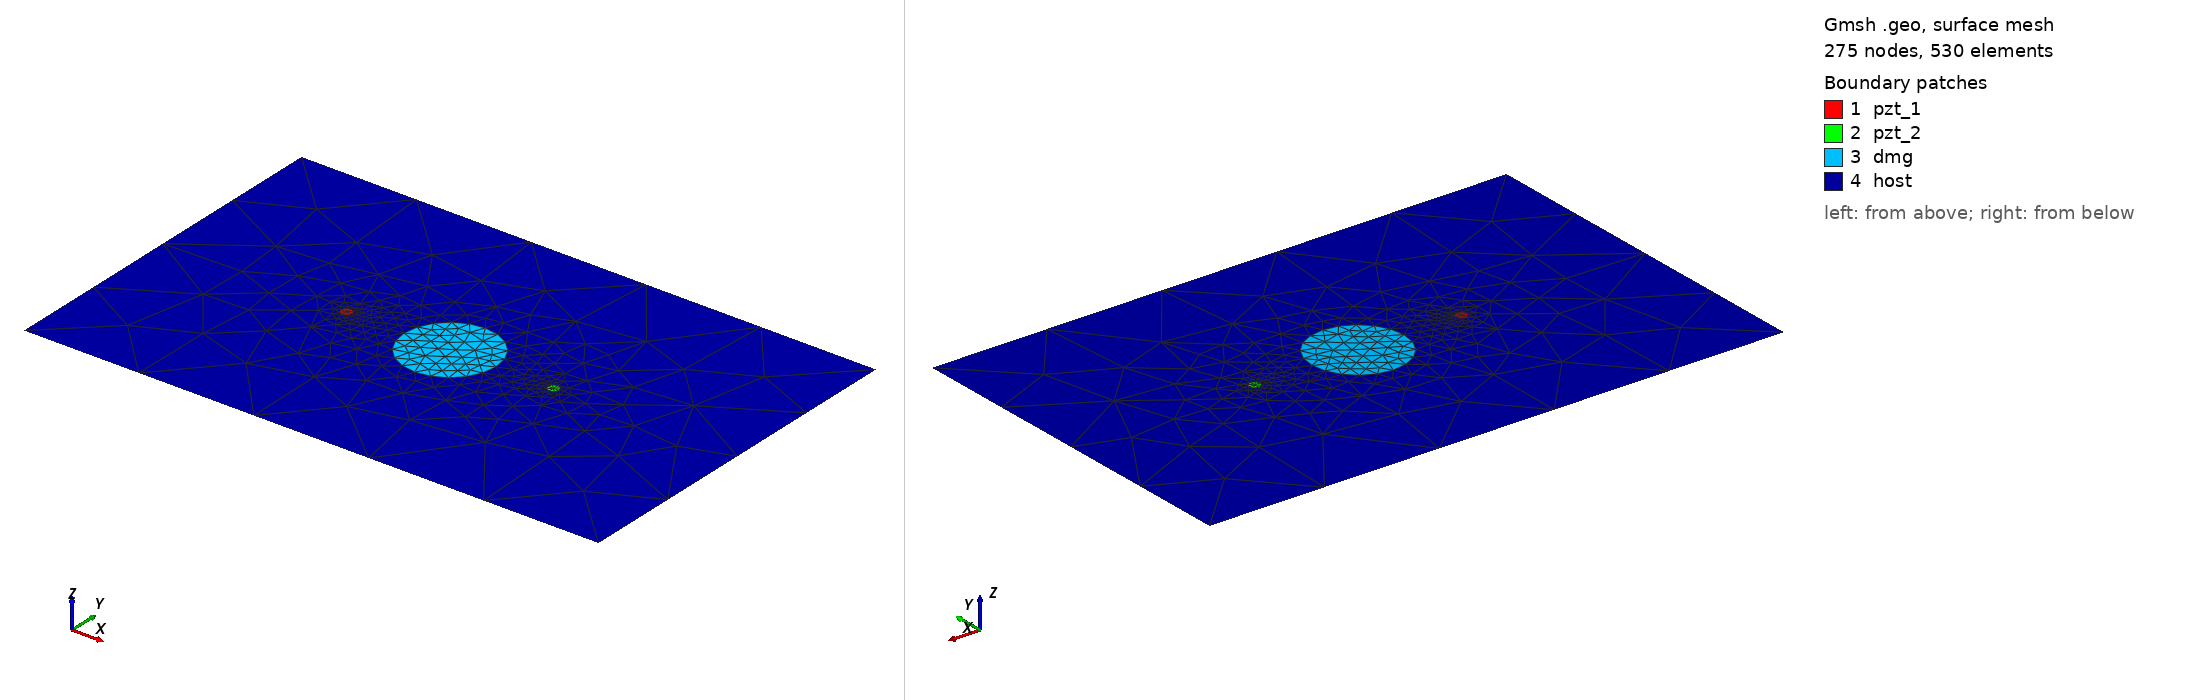

Gmsh geometry script, surface-meshed: 275 nodes, 530 surface elements. Boundary patches (legend numbers): 1 pzt_1, 2 pzt_2, 3 dmg, 4 host. Left view from above one corner, right view from below the opposite corner. Legend entries are the model's physical surfaces. The drawing asked Gmsh for element sizes between 1% and 20% of the model's largest extent; the script's own settings can give other sizes.

=== circle_2_pzt_15kHz_40mm.geo (drawn) ===
SetFactory("OpenCASCADE");
L = 0.500000; W = 0.314000;
xpzt_1 = -0.0900; ypzt_1 = 0.000000;
xpzt_2 = 0.0900; ypzt_2 = 0.000000;
xdmg_0 = 0e-3; ydmg_0 = 0e-3;
r_pzt = 5e-3;
r_dmg = 40e-3;
//+
Point(1) = {-L/2, -W/2, 0, 1.0};
//+
Point(2) = {L/2, -W/2, 0, 1.0};
//+
Point(3) = {L/2, W/2, 0, 1.0};
//+
Point(4) = {-L/2, W/2, 0, 1.0};
//+
Line(1) = {1, 2};
//+
Line(2) = {2, 3};
//+
Line(3) = {3, 4};
//+
Line(4) = {4, 1};
//+
Circle(5) = {xpzt_1, ypzt_1, 0, r_pzt, 0, 2*Pi};
//+
Circle(6) = {xpzt_2, ypzt_2, 0, r_pzt, 0, 2*Pi};
//+
Circle(7) = {xdmg_0, ydmg_0, 0, r_dmg, 0, 2*Pi};
//+
Curve Loop(1) = {4, 1, 2, 3};
//+
Curve Loop(2) = {5};
//+
Curve Loop(3) = {6};
//+
Curve Loop(4) = {7};
//+
Curve Loop(5) = {5};
//+
Curve Loop(6) = {6};
//+
Curve Loop(7) = {7};
//+
Plane Surface(1) = {5};
//+
Plane Surface(2) = {6};
//+
Plane Surface(3) = {7};
//+
Plane Surface(4) = {1,2,3,4};
//+
Point(8) = {xpzt_1, ypzt_1, 0, 1.0};
//+
Point{8} In Surface {1};// mesh node at centre of pzt_1
//+
Point(9) = {xpzt_2, ypzt_2, 0, 1.0};
//+
Point{9} In Surface {2};// mesh node at centre of pzt_2
//+
Physical Surface("pzt_1") = {1};
//+
Physical Surface("pzt_2") = {2};
//+
Physical Surface("dmg") = {3};
//+
Physical Surface("host") = {4};
//+
Transfinite Curve {5, 6} = 9 Using Progression 1;
//+
Transfinite Curve {7} = 21 Using Progression 1;
